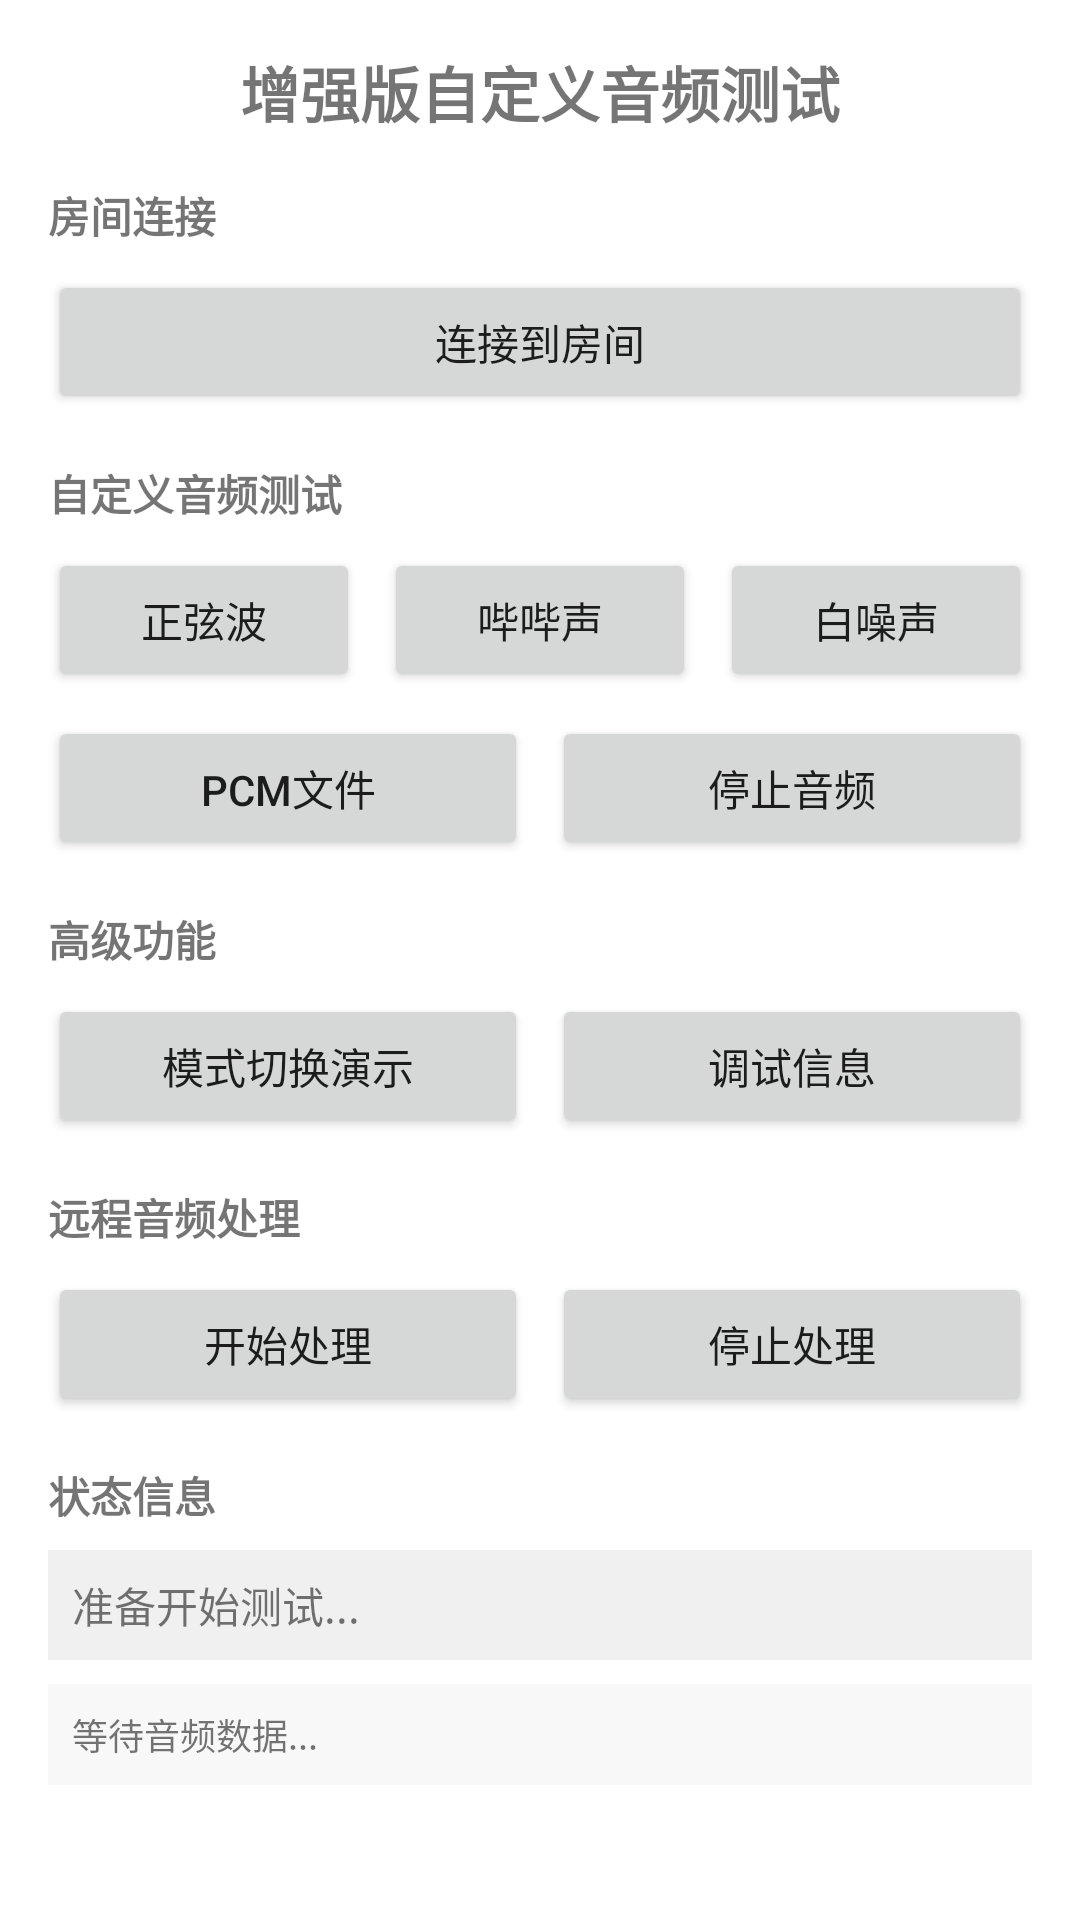

Write the Android layout XML for this screen, with the resource values it uses.
<!-- AndroidManifest.xml: application theme Theme.LiveKitBasic -->
<!-- res/layout/activity_enhanced_custom_audio_test.xml -->
<?xml version="1.0" encoding="utf-8"?>
<LinearLayout xmlns:android="http://schemas.android.com/apk/res/android"
    android:layout_width="match_parent"
    android:layout_height="match_parent"
    android:orientation="vertical"
    android:padding="16dp">

    <TextView
        android:layout_width="match_parent"
        android:layout_height="wrap_content"
        android:text="增强版自定义音频测试"
        android:textSize="20sp"
        android:textStyle="bold"
        android:gravity="center"
        android:layout_marginBottom="16dp" />

    
    <TextView
        android:layout_width="match_parent"
        android:layout_height="wrap_content"
        android:text="房间连接"
        android:textStyle="bold"
        android:layout_marginBottom="8dp" />

    <Button
        android:id="@+id/btnConnectRoom"
        android:layout_width="match_parent"
        android:layout_height="wrap_content"
        android:text="连接到房间" />

    
    <TextView
        android:layout_width="match_parent"
        android:layout_height="wrap_content"
        android:text="自定义音频测试"
        android:textStyle="bold"
        android:layout_marginTop="16dp"
        android:layout_marginBottom="8dp" />

    <LinearLayout
        android:layout_width="match_parent"
        android:layout_height="wrap_content"
        android:orientation="horizontal">

        <Button
            android:id="@+id/btnCreateSineWave"
            android:layout_width="0dp"
            android:layout_height="wrap_content"
            android:layout_weight="1"
            android:text="正弦波"
            android:layout_marginEnd="4dp" />

        <Button
            android:id="@+id/btnCreateBeepSequence"
            android:layout_width="0dp"
            android:layout_height="wrap_content"
            android:layout_weight="1"
            android:text="哔哔声"
            android:layout_marginStart="4dp"
            android:layout_marginEnd="4dp" />

        <Button
            android:id="@+id/btnCreateWhiteNoise"
            android:layout_width="0dp"
            android:layout_height="wrap_content"
            android:layout_weight="1"
            android:text="白噪声"
            android:layout_marginStart="4dp" />

    </LinearLayout>

    <LinearLayout
        android:layout_width="match_parent"
        android:layout_height="wrap_content"
        android:orientation="horizontal"
        android:layout_marginTop="8dp">

        <Button
            android:id="@+id/btnCreatePCMFromFile"
            android:layout_width="0dp"
            android:layout_height="wrap_content"
            android:layout_weight="1"
            android:text="PCM文件"
            android:layout_marginEnd="4dp" />

        <Button
            android:id="@+id/btnStopCustomAudio"
            android:layout_width="0dp"
            android:layout_height="wrap_content"
            android:layout_weight="1"
            android:text="停止音频"
            android:layout_marginStart="4dp" />

    </LinearLayout>

    
    <TextView
        android:layout_width="match_parent"
        android:layout_height="wrap_content"
        android:text="高级功能"
        android:textStyle="bold"
        android:layout_marginTop="16dp"
        android:layout_marginBottom="8dp" />

    <LinearLayout
        android:layout_width="match_parent"
        android:layout_height="wrap_content"
        android:orientation="horizontal">

        <Button
            android:id="@+id/btnSwitchAudioMode"
            android:layout_width="0dp"
            android:layout_height="wrap_content"
            android:layout_weight="1"
            android:text="模式切换演示"
            android:layout_marginEnd="4dp" />

        <Button
            android:id="@+id/btnShowDebugInfo"
            android:layout_width="0dp"
            android:layout_height="wrap_content"
            android:layout_weight="1"
            android:text="调试信息"
            android:layout_marginStart="4dp" />

    </LinearLayout>

    
    <TextView
        android:layout_width="match_parent"
        android:layout_height="wrap_content"
        android:text="远程音频处理"
        android:textStyle="bold"
        android:layout_marginTop="16dp"
        android:layout_marginBottom="8dp" />

    <LinearLayout
        android:layout_width="match_parent"
        android:layout_height="wrap_content"
        android:orientation="horizontal">

        <Button
            android:id="@+id/btnStartRemoteProcessing"
            android:layout_width="0dp"
            android:layout_height="wrap_content"
            android:layout_weight="1"
            android:text="开始处理"
            android:layout_marginEnd="4dp" />

        <Button
            android:id="@+id/btnStopRemoteProcessing"
            android:layout_width="0dp"
            android:layout_height="wrap_content"
            android:layout_weight="1"
            android:text="停止处理"
            android:layout_marginStart="4dp" />

    </LinearLayout>

    
    <TextView
        android:layout_width="match_parent"
        android:layout_height="wrap_content"
        android:text="状态信息"
        android:textStyle="bold"
        android:layout_marginTop="16dp"
        android:layout_marginBottom="8dp" />

    <TextView
        android:id="@+id/statusTextView"
        android:layout_width="match_parent"
        android:layout_height="wrap_content"
        android:text="准备开始测试..."
        android:textSize="14sp"
        android:background="#F0F0F0"
        android:padding="8dp"
        android:layout_marginBottom="8dp" />

    <ScrollView
        android:layout_width="match_parent"
        android:layout_height="0dp"
        android:layout_weight="1">

        <TextView
            android:id="@+id/audioStatsTextView"
            android:layout_width="match_parent"
            android:layout_height="wrap_content"
            android:text="等待音频数据..."
            android:textSize="12sp"
            android:fontFamily="monospace"
            android:background="#F8F8F8"
            android:padding="8dp" />

    </ScrollView>

</LinearLayout>
<!-- resources referenced by this layout -->
<resources>
  <style name="Theme.LiveKitBasic" parent="Theme.MaterialComponents.DayNight.DarkActionBar">
          <item name="colorPrimary">@color/purple_500</item>
          <item name="colorPrimaryVariant">@color/purple_700</item>
          <item name="colorOnPrimary">@color/white</item>
          <item name="colorSecondary">@color/teal_200</item>
          <item name="colorSecondaryVariant">@color/teal_700</item>
          <item name="colorOnSecondary">@color/black</item>
      </style>
  <!-- not gathered from this repository: default colours our renderer supplied (Android Studio template values) -->
  <color name="purple_500">#FF6200EE</color>
  <color name="purple_700">#FF3700B3</color>
  <color name="teal_200">#FF03DAC5</color>
  <color name="teal_700">#FF018786</color>
  <color name="black">#FF000000</color>
  <color name="white">#FFFFFFFF</color>
</resources>
